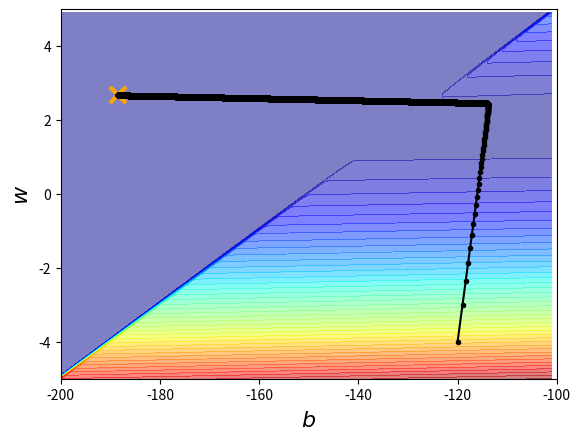

This chart was generated by the following Python code:
# -*- coding: utf-8 -*-
#ref: https://www.youtube.com/watch?v=1UqCjFQiiy0&list=PLJV_el3uVTsPy9oCRY30oBPNLCo89yu49&index=4
import matplotlib
import matplotlib.pyplot as plt
import random as random
import numpy as np
import csv

x_data=[338, 333, 328, 207, 226,
    25, 179, 60, 208, 606]

y_data=[640, 633, 619, 393, 428,
    27, 193, 66, 226, 1591]

x = np.arange(-200,-100,1) #bias
y = np.arange(-5,5,0.1) #weight
Z = np.zeros((len(x),len(y)))
X,Y = np.meshgrid(x,y)

#計算初始變數的loss值
for i in range(len(x)):
    for j in range(len(y)):
        b = x[i]
        w = y[j]
        Z[i][j] = 0
        for n in range(len(x_data)):
            Z[j][i] = Z[j][i] + (y_data[n]-w*x_data[n]+b)**2
        Z[j][i] = Z[j][i]/len(x_data)

b = -120 # initial b
w = -4 # initial w
lr = 1 # learning rate
iteration = 100000

b_lr = 0.0
w_lr = 0.0

# Store initial values for plotting.
b_history = [b]
w_history = [w]

#Iteration
for i in range(iteration):
    b_grad = 0.0
    w_grad = 0.0
    for n in range(len(x_data)):
        b_grad = b_grad  - 2.0*(y_data[n] - b - w*x_data[n])*1.0
        w_grad = w_grad  - 2.0*(y_data[n] - b - w*x_data[n])*x_data[n]

    b_lr = b_lr + b_grad**2
    w_lr = w_lr + w_grad**2

    # Update parameters.
    b = b - lr/np.sqrt(b_lr) * b_grad
    w = w - lr/np.sqrt(w_lr) * w_grad

    # Store parameters for plotting
    b_history.append(b)
    w_history.append(w)

# plot the figure
plt.contourf(x,y,Z, 50, alpha=0.5, cmap=plt.get_cmap('jet'))
plt.plot([-188.4], [2.67], 'x', ms=12, markeredgewidth=3, color='orange')
plt.plot(b_history, w_history, 'o-', ms=3, lw=1.5, color='black')
plt.xlim(-200,-100)
plt.ylim(-5,5)
plt.xlabel(r'$b$', fontsize=16)
plt.ylabel(r'$w$', fontsize=16)
plt.show()
